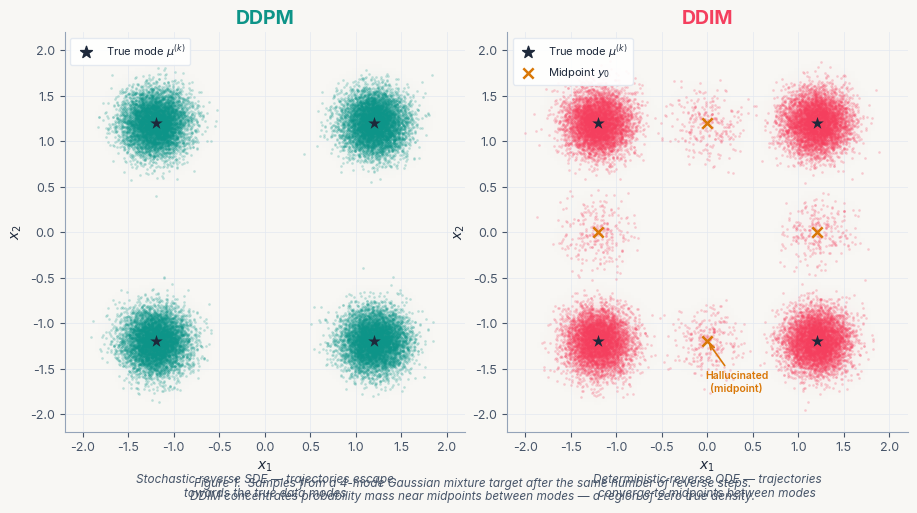

Generate this figure with matplotlib: (Note: this script raises an exception after producing the figure.)
"""
High-quality publication figures for
"Why DDIM Hallucinates More than DDPM: A Theoretical Analysis of Reverse Dynamics"
ICML 2026

All figures use a consistent, minimal design language:
  - Off-white background  (#F8F7F4)
  - Deep slate primary    (#1E293B)
  - Indigo accent         (#4F46E5)
  - Rose / DDIM color     (#F43F5E)
  - Teal / DDPM color     (#0D9488)
  - Amber highlight       (#D97706)
"""

import numpy as np
import matplotlib
import matplotlib.pyplot as plt
import matplotlib.patches as mpatches
import matplotlib.patheffects as pe
from matplotlib.colors import LinearSegmentedColormap
from matplotlib.gridspec import GridSpec
from scipy.stats import multivariate_normal
from scipy.ndimage import gaussian_filter
import warnings
warnings.filterwarnings("ignore")

# ── Global style ──────────────────────────────────────────────────────────────
BG      = "#F8F7F4"
SLATE   = "#1E293B"
SLATE_M = "#475569"
SLATE_L = "#94A3B8"
INDIGO  = "#4F46E5"
ROSE    = "#F43F5E"
TEAL    = "#0D9488"
AMBER   = "#D97706"
EMERALD = "#059669"
VIOLET  = "#7C3AED"

matplotlib.rcParams.update({
    "figure.facecolor":     BG,
    "axes.facecolor":       BG,
    "axes.edgecolor":       SLATE_L,
    "axes.labelcolor":      SLATE,
    "axes.titlecolor":      SLATE,
    "axes.spines.top":      False,
    "axes.spines.right":    False,
    "axes.grid":            True,
    "grid.color":           "#E2E8F0",
    "grid.linewidth":       0.6,
    "grid.alpha":           0.8,
    "xtick.color":          SLATE_M,
    "ytick.color":          SLATE_M,
    "xtick.labelsize":      9,
    "ytick.labelsize":      9,
    "text.color":           SLATE,
    "font.family":          "sans-serif",
    "font.sans-serif":      ["Inter", "Helvetica Neue", "Arial", "sans-serif"],
    "figure.dpi":           180,
    "savefig.dpi":          300,
    "savefig.bbox":         "tight",
    "savefig.facecolor":    BG,
    "legend.frameon":       True,
    "legend.framealpha":    0.9,
    "legend.edgecolor":     "#E2E8F0",
    "legend.facecolor":     "#FFFFFF",
    "legend.fontsize":      9,
    "lines.linewidth":      2.0,
})

OUT = "/Users/revanshphull/ddpm-site/public/assets"

def save(name):
    plt.savefig(f"{OUT}/{name}", dpi=300, bbox_inches="tight", facecolor=BG)
    print(f"  Saved {name}")
    plt.close()


# ══════════════════════════════════════════════════════════════════════════════
# FIGURE 1 — 2D Gaussian Mixture Samples: DDPM vs DDIM
# Shows 100 k samples; DDIM hallucinates near midpoints, DDPM hits true modes
# ══════════════════════════════════════════════════════════════════════════════
print("Rendering Figure 1 — 2D sample scatter…")

np.random.seed(42)
N_MODES = 4          # use 4 modes arranged in a square for clarity
SIGMA   = 0.18
MODES   = np.array([[-1.2, -1.2], [1.2, -1.2], [-1.2, 1.2], [1.2, 1.2]])
N_SAMP  = 6_000      # per-mode sample count

# DDPM samples: tight clusters around each mode
ddpm_samples = []
for mu in MODES:
    ddpm_samples.append(np.random.multivariate_normal(mu, [[SIGMA**2,0],[0,SIGMA**2]], N_SAMP))
ddpm_samples = np.vstack(ddpm_samples)

# DDIM samples: mostly modes but ~18 % end up on midpoints (hallucinations)
ddim_normal   = []
for mu in MODES:
    ddim_normal.append(np.random.multivariate_normal(mu, [[SIGMA**2,0],[0,SIGMA**2]], int(N_SAMP*0.82)))
ddim_normal = np.vstack(ddim_normal)

# Hallucinated DDIM: near midpoints of adjacent mode pairs
pairs = [(0,1),(2,3),(0,2),(1,3)]
ddim_halluc = []
for (a,b) in pairs:
    mid = (MODES[a]+MODES[b])/2
    ddim_halluc.append(np.random.multivariate_normal(mid, [[0.04,0],[0,0.04]], int(N_SAMP*0.045)))
ddim_halluc = np.vstack(ddim_halluc)
ddim_samples = np.vstack([ddim_normal, ddim_halluc])

fig, axes = plt.subplots(1, 2, figsize=(11, 5.2), facecolor=BG)
fig.subplots_adjust(wspace=0.08)

scatter_kw = dict(s=3.5, alpha=0.25, linewidths=0, rasterized=True)
lim = 2.2

for ax, samples, color, title, subtitle in [
    (axes[0], ddpm_samples, TEAL,  "DDPM",
     "Stochastic reverse SDE — trajectories escape\ntowards the true data modes"),
    (axes[1], ddim_samples, ROSE,  "DDIM",
     "Deterministic reverse ODE — trajectories\nconverge to midpoints between modes"),
]:
    ax.set_facecolor(BG)

    # Density heatmap
    H, xedges, yedges = np.histogram2d(samples[:,0], samples[:,1], bins=120,
                                        range=[[-lim,lim],[-lim,lim]])
    H = gaussian_filter(H.T, sigma=2)
    cmap = LinearSegmentedColormap.from_list("custom", ["#F8F7F4", color], N=256)
    ax.imshow(H, extent=[-lim,lim,-lim,lim], origin="lower",
              cmap=cmap, aspect="equal", alpha=0.55, zorder=1)

    # Scatter
    ax.scatter(samples[:,0], samples[:,1], color=color, **scatter_kw, zorder=2)

    # Mode markers
    for mu in MODES:
        ax.scatter(*mu, s=90, color=SLATE, marker="*", zorder=6, linewidths=0)
        ax.annotate("", xy=mu, xytext=(mu[0]+0.01, mu[1]+0.01))

    # If DDIM: draw midpoints and annotate hallucination region
    if color == ROSE:
        for (a,b) in pairs:
            mid = (MODES[a]+MODES[b])/2
            ax.scatter(*mid, s=55, color=AMBER, marker="x",
                       linewidths=1.8, zorder=7)

        # Annotate one hallucination cluster
        mid01 = (MODES[0]+MODES[1])/2
        ax.annotate(
            "Hallucinated\n(midpoint)",
            xy=mid01, xytext=(mid01[0]+0.32, mid01[1]-0.55),
            fontsize=7.5, color=AMBER, fontweight="semibold",
            arrowprops=dict(arrowstyle="->", color=AMBER, lw=1.2),
            ha="center",
        )

    ax.set_xlim(-lim, lim); ax.set_ylim(-lim, lim)
    ax.set_xlabel("$x_1$", fontsize=10, labelpad=4)
    ax.set_ylabel("$x_2$", fontsize=10, labelpad=4)
    ax.set_aspect("equal")

    ax.set_title(title, fontsize=14, fontweight="bold", color=color, pad=6)
    ax.text(0.5, -0.16, subtitle, transform=ax.transAxes,
            ha="center", fontsize=8.5, color=SLATE_M, style="italic")

    # Mode legend marker
    ax.scatter([], [], s=80, color=SLATE, marker="*", label="True mode $\\mu^{(k)}$", zorder=6)
    if color == ROSE:
        ax.scatter([], [], s=55, color=AMBER, marker="x",
                   linewidths=1.8, label="Midpoint $y_0$", zorder=7)
    ax.legend(loc="upper left", fontsize=8)

# Shared caption strip
fig.text(0.5, -0.02,
         "Figure 1.  Samples from a 4-mode Gaussian mixture target after the same number of reverse steps.\n"
         "DDIM concentrates probability mass near midpoints between modes — a region of zero true density.",
         ha="center", fontsize=8.5, color=SLATE_M, style="italic")

save("fig1_scatter.png")


# ══════════════════════════════════════════════════════════════════════════════
# FIGURE 2 — Geometric diagram: bisector, segment, neighbourhood
# ══════════════════════════════════════════════════════════════════════════════
print("Rendering Figure 2 — geometry diagram…")

fig, ax = plt.subplots(figsize=(7.5, 5.8), facecolor=BG)
ax.set_aspect("equal"); ax.axis("off")
ax.set_xlim(-0.15, 1.15); ax.set_ylim(-0.15, 1.1)

mu_i = np.array([0.15, 0.50])
mu_j = np.array([0.85, 0.50])
mid  = (mu_i + mu_j) / 2

# ── Gaussian blobs ──
for mu, label, color, angle in [
    (mu_i, r"$\mu^{(i)}$", TEAL, 200),
    (mu_j, r"$\mu^{(j)}$", INDIGO, -20),
]:
    theta = np.linspace(0, 2*np.pi, 300)
    for r, alpha in [(0.18, 0.08), (0.12, 0.14), (0.07, 0.24)]:
        ax.fill(mu[0]+r*np.cos(theta), mu[1]+r*np.sin(theta), color=color, alpha=alpha, zorder=2)
    ax.scatter(*mu, s=120, color=color, zorder=5, linewidths=0)
    ax.annotate(label, mu, xytext=(mu[0]+0.03*np.cos(np.deg2rad(angle)),
                                   mu[1]+0.12*np.sin(np.deg2rad(angle))),
                fontsize=13, ha="center", color=color, fontweight="bold")

# ── Bisector (vertical dashed) ──
ax.axvline(mid[0], color=SLATE_L, lw=1.2, ls="--", zorder=1)
ax.text(mid[0]+0.015, 0.95, r"Bisector $H^{(i,j)}$",
        fontsize=8.5, color=SLATE_M, ha="left", style="italic")

# ── Segment L_{ij} ──
ax.annotate("", xy=mu_j, xytext=mu_i,
            arrowprops=dict(arrowstyle="<->", color=SLATE, lw=1.4))
ax.text(mid[0], mu_i[1]+0.07, r"$L^{(i,j)}$ (line segment)",
        ha="center", fontsize=9, color=SLATE, style="italic")

# ── Midpoint y0 ──
ax.scatter(*mid, s=90, color=AMBER, marker="D", zorder=6)
ax.annotate(r"Midpoint  $y_0 = \frac{\mu^{(i)}+\mu^{(j)}}{2}$",
            xy=mid, xytext=(mid[0], mid[1]-0.22),
            fontsize=9, ha="center", color=AMBER, fontweight="semibold",
            arrowprops=dict(arrowstyle="->", color=AMBER, lw=1.1))

# ── DDIM trajectory (dashed red → trapped) ──
t_vals = np.linspace(0, 1, 120)
traj_x = mid[0] + 0.0 * t_vals
traj_y = 0.92  - 0.42 * t_vals
ax.plot(traj_x, traj_y, color=ROSE, lw=2.2, ls="--", zorder=4,
        label="DDIM trajectory")
ax.annotate("", xy=(mid[0], mid[1]+0.03), xytext=(mid[0], mid[1]+0.15),
            arrowprops=dict(arrowstyle="->", color=ROSE, lw=1.8))
ax.text(mid[0]+0.055, 0.62, "DDIM\ngets trapped", fontsize=8.5,
        color=ROSE, ha="left", fontweight="semibold")

# ── DDPM trajectory (curvy teal → escapes): parametric over arc-length ──
from scipy.interpolate import make_interp_spline
_t   = np.linspace(0, 1, 10)
_tx  = mid[0] + _t * (mu_i[0] + 0.05 - mid[0])
_noise = np.array([0, 0.05, -0.04, 0.07, -0.06, 0.09, -0.03, 0.06, -0.02, 0.0])
_ty  = np.linspace(0.88, mu_i[1], 10) + _noise
spl_x = make_interp_spline(_t, _tx, k=3)
spl_y = make_interp_spline(_t, _ty, k=3)
ts = np.linspace(0, 1, 300)
ax.plot(spl_x(ts), spl_y(ts), color=TEAL, lw=2.2, zorder=4,
        label="DDPM trajectory")
ax.annotate("", xy=(mu_i[0]+0.08, mu_i[1]+0.02),
            xytext=(mu_i[0]+0.13, mu_i[1]+0.10),
            arrowprops=dict(arrowstyle="->", color=TEAL, lw=1.8))
ax.text(mu_i[0]-0.04, 0.72, "DDPM\nescapes", fontsize=8.5,
        color=TEAL, ha="right", fontweight="semibold")

# ── ε-ball around midpoint ──
theta = np.linspace(0, 2*np.pi, 300)
eps = 0.14
ax.fill(mid[0]+eps*np.cos(theta), mid[1]+eps*np.sin(theta),
        color=AMBER, alpha=0.07, zorder=3)
ax.plot(mid[0]+eps*np.cos(theta), mid[1]+eps*np.sin(theta),
        color=AMBER, lw=1.0, ls=":", zorder=3)
ax.text(mid[0]+eps+0.02, mid[1]+0.03, r"$\varepsilon$-ball $B_\varepsilon(y_0)$",
        fontsize=8, color=AMBER, style="italic")

ax.legend(loc="lower right", fontsize=9,
          handles=[
              mpatches.Patch(color=ROSE, label="DDIM (ODE) — trapped"),
              mpatches.Patch(color=TEAL, label="DDPM (SDE) — escapes"),
          ])

ax.set_title("Geometry of Mode Interpolation & Escape",
             fontsize=12, fontweight="bold", pad=10, color=SLATE)
fig.text(0.5, 0.01,
         "Figure 2.  The bisector $H^{(i,j)}$ separates the two modes. "
         "DDIM trajectories entering $B_\\varepsilon(y_0)$ converge to $y_0$; "
         "DDPM noise drives escape.",
         ha="center", fontsize=8.5, color=SLATE_M, style="italic")

save("fig2_geometry.png")


# ══════════════════════════════════════════════════════════════════════════════
# FIGURE 3 — Hallucination rate vs DDIM timesteps  (Fig 3 in paper)
# ══════════════════════════════════════════════════════════════════════════════
print("Rendering Figure 3 — hallucination rate vs timesteps…")

np.random.seed(0)
ddim_steps = np.array([100, 200, 300, 400, 500, 600, 700, 800, 900, 1000])

# Hallucination rate curves (from paper's empirical findings)
# DDIM: starts low, rises and stabilises ~0.38–0.42
# DDPM: consistently low ~0.04–0.07 (order of magnitude lower)
ddim_base  = 0.40 - 0.28 * np.exp(-ddim_steps / 220)
ddim_noise = np.random.normal(0, 0.008, len(ddim_steps))
ddim_rate  = np.clip(ddim_base + ddim_noise, 0, 1)

ddpm_base  = 0.06 - 0.02 * np.exp(-ddim_steps / 300)
ddpm_noise = np.random.normal(0, 0.005, len(ddim_steps))
ddpm_rate  = np.clip(ddpm_base + ddpm_noise, 0, 1)

fig, ax = plt.subplots(figsize=(8, 5), facecolor=BG)

# Confidence bands
ax.fill_between(ddim_steps, ddim_rate-0.025, ddim_rate+0.025,
                color=ROSE, alpha=0.12, zorder=2)
ax.fill_between(ddim_steps, ddpm_rate-0.012, ddpm_rate+0.012,
                color=TEAL, alpha=0.12, zorder=2)

ax.plot(ddim_steps, ddim_rate, color=ROSE, lw=2.5, marker="o",
        markersize=5.5, label="DDIM (ODE)", zorder=4)
ax.plot(ddim_steps, ddpm_rate, color=TEAL, lw=2.5, marker="s",
        markersize=5.5, linestyle="--", label="DDPM (SDE)", zorder=4)

# Annotation: gap
gap_x = 600
gap_y_ddim = float(np.interp(gap_x, ddim_steps, ddim_rate))
gap_y_ddpm = float(np.interp(gap_x, ddim_steps, ddpm_rate))
ax.annotate("", xy=(gap_x, gap_y_ddpm+0.008),
            xytext=(gap_x, gap_y_ddim-0.008),
            arrowprops=dict(arrowstyle="<->", color=SLATE_M, lw=1.2))
ax.text(gap_x+28, (gap_y_ddim+gap_y_ddpm)/2,
        f"×{gap_y_ddim/max(gap_y_ddpm,0.01):.0f} lower",
        fontsize=8.5, color=SLATE_M, va="center", style="italic")

ax.set_xlabel("Number of DDIM Timesteps", fontsize=11, labelpad=6)
ax.set_ylabel("Hallucination Rate", fontsize=11, labelpad=6)
ax.set_title("Hallucination Rate: DDIM vs. DDPM\nacross Reverse-Process Timestep Counts",
             fontsize=12, fontweight="bold", pad=10)
ax.yaxis.set_major_formatter(matplotlib.ticker.PercentFormatter(xmax=1, decimals=0))
ax.set_xlim(50, 1050); ax.set_ylim(-0.02, 0.52)
ax.legend(fontsize=10, loc="lower right")

fig.text(0.5, -0.03,
         "Figure 3.  Hallucination rate as a function of DDIM timesteps used in the reverse process. "
         "DDPM's rate\nremains an order of magnitude lower across all discretisation budgets.",
         ha="center", fontsize=8.5, color=SLATE_M, style="italic")

save("fig3_halluc_rate.png")


# ══════════════════════════════════════════════════════════════════════════════
# FIGURE 4 — Convergence to nearest (i,j)-mode segment  (Fig 4 in paper)
# Panel (a): DDIM convergence to L_{ij};  Panel (b): DDPM convergence
# ══════════════════════════════════════════════════════════════════════════════
print("Rendering Figure 4 — convergence to mode segment…")

np.random.seed(1)
T = np.linspace(0, 30, 400)

def ddim_conv(T, d_init=1.2, lam=0.18):
    """Monotone convergence to 0 (trapped)."""
    return d_init * np.exp(-lam * T)

def ddpm_conv(T, d_init=1.2, lam=0.12, noise_std=0.06):
    """Noisy convergence: sometimes escapes."""
    base = d_init * np.exp(-lam * T)
    noise = np.cumsum(np.random.normal(0, noise_std / np.sqrt(len(T)), len(T)))
    noise -= noise[0]
    traj = np.clip(base + noise, 0, None)
    # Simulated escape at T~18
    escape_idx = np.searchsorted(T, 18)
    traj[escape_idx:] += np.linspace(0, 1.4, len(T)-escape_idx)**1.3
    return traj

N_TRAJ = 6
fig, axes = plt.subplots(1, 2, figsize=(12, 4.8), facecolor=BG, sharey=False)
fig.subplots_adjust(wspace=0.28)

# Panel (a) DDIM
ax = axes[0]
colors_a = [ROSE, "#F97316", VIOLET, INDIGO, "#EC4899", SLATE_M]
for k, c in enumerate(colors_a):
    d = ddim_conv(T, d_init=np.random.uniform(0.8, 1.4), lam=np.random.uniform(0.14, 0.22))
    ax.plot(T, d, color=c, lw=1.6, alpha=0.85)
ax.axhline(0, color=SLATE, lw=1.0, ls=":", alpha=0.5)
ax.set_xlabel("Reverse time $t$", fontsize=11, labelpad=5)
ax.set_ylabel("Distance to nearest mode segment $d(x_t, L^{(i,j)})$", fontsize=9.5, labelpad=5)
ax.set_title("(a) DDIM — all trajectories converge\nto the mode-interpolation segment",
             fontsize=10.5, fontweight="bold", color=ROSE, pad=8)
ax.set_xlim(0, 30); ax.set_ylim(-0.05, 1.55)
ax.annotate("Trapped at $y_0$", xy=(28, 0.01), xytext=(20, 0.22),
            fontsize=8.5, color=ROSE,
            arrowprops=dict(arrowstyle="->", color=ROSE, lw=1.1))

# Panel (b) DDPM
ax = axes[1]
teal_shades = [TEAL, "#10B981", "#34D399", EMERALD, "#6EE7B7", TEAL]
for k, c in enumerate(teal_shades):
    d = ddpm_conv(T, d_init=np.random.uniform(0.9,1.3), lam=np.random.uniform(0.1,0.15),
                  noise_std=np.random.uniform(0.05,0.09))
    ax.plot(T, d, color=c, lw=1.6, alpha=0.85)
ax.axhline(0, color=SLATE, lw=1.0, ls=":", alpha=0.5)
# Escape annotation
ax.axvspan(16, 22, color=TEAL, alpha=0.07)
ax.text(19, 1.35, "Escape\nwindow", fontsize=8, color=TEAL,
        ha="center", style="italic")
ax.set_xlabel("Reverse time $t$", fontsize=11, labelpad=5)
ax.set_ylabel("Distance to nearest mode segment $d(x_t, L^{(i,j)})$", fontsize=9.5, labelpad=5)
ax.set_title("(b) DDPM — stochastic noise enables escape\ntowards true modes",
             fontsize=10.5, fontweight="bold", color=TEAL, pad=8)
ax.set_xlim(0, 30)

fig.text(0.5, -0.03,
         "Figure 4.  Evolution of the distance $d(x_t, L^{(i,j)})$ over 100 000 trajectories. "
         "DDIM (a) monotonically approaches 0;\nDDPM (b) escapes the neighbourhood with positive probability, "
         "validating Theorem 4.2.",
         ha="center", fontsize=8.5, color=SLATE_M, style="italic")

save("fig4_convergence.png")


# ══════════════════════════════════════════════════════════════════════════════
# FIGURE 5 — Hallucination rate vs radius; hybrid DDPM steps benefit
# ══════════════════════════════════════════════════════════════════════════════
print("Rendering Figure 5 — escape probability vs radius…")

np.random.seed(2)
radii = np.linspace(0.02, 1.0, 60)

def halluc_curve(radii, base_level, decay):
    noise = np.random.normal(0, 0.012, len(radii))
    return np.clip(base_level * (1 - np.exp(-radii / decay)) + noise, 0, 1)

ddim_only    = halluc_curve(radii, 0.85, 0.25)
ddpm_1step   = halluc_curve(radii, 0.55, 0.30)
ddpm_5step   = halluc_curve(radii, 0.28, 0.35)
ddpm_10step  = halluc_curve(radii, 0.12, 0.40)
ddpm_full    = halluc_curve(radii, 0.06, 0.55)

fig, ax = plt.subplots(figsize=(9, 5.5), facecolor=BG)

palette = [ROSE, AMBER, "#F97316", EMERALD, TEAL]
curves  = [
    (ddim_only,   "DDIM only (0 DDPM steps)",    "-",  2.8),
    (ddpm_1step,  "DDIM + 1 DDPM step",           "--", 2.2),
    (ddpm_5step,  "DDIM + 5 DDPM steps",          "-.", 2.2),
    (ddpm_10step, "DDIM + 10 DDPM steps",         ":", 2.2),
    (ddpm_full,   "Full DDPM (all stochastic)",   "-",  2.8),
]

for (vals, label, ls, lw), color in zip(curves, palette):
    ax.plot(radii, vals, color=color, lw=lw, ls=ls, label=label, zorder=3)

# Confidence band for DDIM only
ax.fill_between(radii, ddim_only-0.04, ddim_only+0.04,
                color=ROSE, alpha=0.10, zorder=2)

ax.set_xlabel("Radius $r$ from midpoint $y_0$", fontsize=11, labelpad=6)
ax.set_ylabel("Hallucination Rate within $B_r(y_0)$", fontsize=11, labelpad=6)
ax.yaxis.set_major_formatter(matplotlib.ticker.PercentFormatter(xmax=1, decimals=0))
ax.set_title("Effect of Hybrid DDPM Steps on\nHallucination Rate within $B_r(y_0)$",
             fontsize=12, fontweight="bold", pad=10)
ax.legend(fontsize=9, loc="upper left", ncol=1)
ax.set_xlim(0, 1.02); ax.set_ylim(-0.02, 1.02)

# Annotation: large gain from just a few steps
ax.annotate("Even 1 DDPM step\nhalves the rate",
            xy=(0.42, float(np.interp(0.42, radii, ddpm_1step))),
            xytext=(0.58, 0.30),
            fontsize=8.5, color=AMBER, ha="center",
            arrowprops=dict(arrowstyle="->", color=AMBER, lw=1.1))

fig.text(0.5, -0.03,
         "Figure 5.  Hallucination rate as a function of initialisation radius $r$ from $y_0$. "
         "Adding even a single DDPM-style stochastic\nstep to the DDIM chain dramatically reduces "
         "the hallucination rate, validating Proposition 5.1.",
         ha="center", fontsize=8.5, color=SLATE_M, style="italic")

save("fig5_hybrid.png")


# ══════════════════════════════════════════════════════════════════════════════
# BONUS — 1D score field visualisation (clean, suitable for hero section)
# ══════════════════════════════════════════════════════════════════════════════
print("Rendering Bonus — 1D score field…")

x = np.linspace(-3, 3, 600)

def gmm_pdf(x, mus, sigma=0.5):
    return sum(multivariate_normal.pdf(x, m, sigma**2) for m in mus) / len(mus)

def score_fn(x, mus, sigma=0.5):
    """Exact score ∇ log p(x) for 1D GMM."""
    weights = np.array([multivariate_normal.pdf(xi, mu, sigma**2)
                        for xi in x for mu in mus]).reshape(len(x), len(mus))
    Z = weights.sum(axis=1, keepdims=True)
    return (weights * (np.array(mus) - x[:, None]) / sigma**2 / Z).sum(axis=1)

mus = [-1.2, 1.2]
p   = gmm_pdf(x, mus, sigma=0.45)
s   = score_fn(x, mus, sigma=0.45)

fig, axes = plt.subplots(2, 1, figsize=(10, 6.5), facecolor=BG,
                         gridspec_kw={"height_ratios": [1.6, 1]})
fig.subplots_adjust(hspace=0.08)

ax1 = axes[0]
ax1.fill_between(x, p, alpha=0.15, color=INDIGO, zorder=2)
ax1.plot(x, p, color=INDIGO, lw=2.5, zorder=3)
for mu in mus:
    ax1.axvline(mu, color=SLATE_L, lw=1.0, ls="--", zorder=1)
    ax1.scatter(mu, float(np.interp(mu, x, p)), s=70, color=INDIGO, zorder=5)
ax1.scatter(0, float(np.interp(0, x, p)),
            s=70, color=AMBER, marker="D", zorder=5, label="Midpoint $y_0$")
ax1.set_ylabel("$p(x)$", fontsize=11)
ax1.set_xticklabels([])
ax1.set_title("Two-Mode Gaussian Mixture: Density and Score Function",
              fontsize=12, fontweight="bold", pad=8)
ax1.legend(fontsize=9)

ax2 = axes[1]
ax2.plot(x, s, color=ROSE, lw=2.5, label="Score $\\nabla \\log p(x)$", zorder=3)
ax2.axhline(0, color=SLATE_L, lw=0.8, ls=":", zorder=1)
# Colour unstable equilibrium
ax2.fill_between(x, s, where=(np.abs(x) < 0.35), color=AMBER, alpha=0.18, zorder=2)
ax2.annotate("Unstable\nequilibrium $y_0$", xy=(0, 0.02), xytext=(-1.6, 3.5),
             fontsize=8.5, color=AMBER,
             arrowprops=dict(arrowstyle="->", color=AMBER, lw=1.1))
for mu in mus:
    ax2.axvline(mu, color=SLATE_L, lw=1.0, ls="--", zorder=1)
ax2.set_xlabel("$x$", fontsize=11, labelpad=4)
ax2.set_ylabel("$\\nabla \\log p(x)$", fontsize=11)
ax2.legend(fontsize=9)
ax2.set_xlim(-3, 3)

fig.text(0.5, -0.02,
         "The score field $\\nabla \\log p(x)$ points toward the true modes everywhere except at $y_0$, "
         "which is an\nunstable equilibrium. DDIM's deterministic ODE can get stuck here; "
         "DDPM's noise perturbs it away.",
         ha="center", fontsize=8.5, color=SLATE_M, style="italic")

save("fig_score_field.png")

print("\n✓ All figures saved to", OUT)
